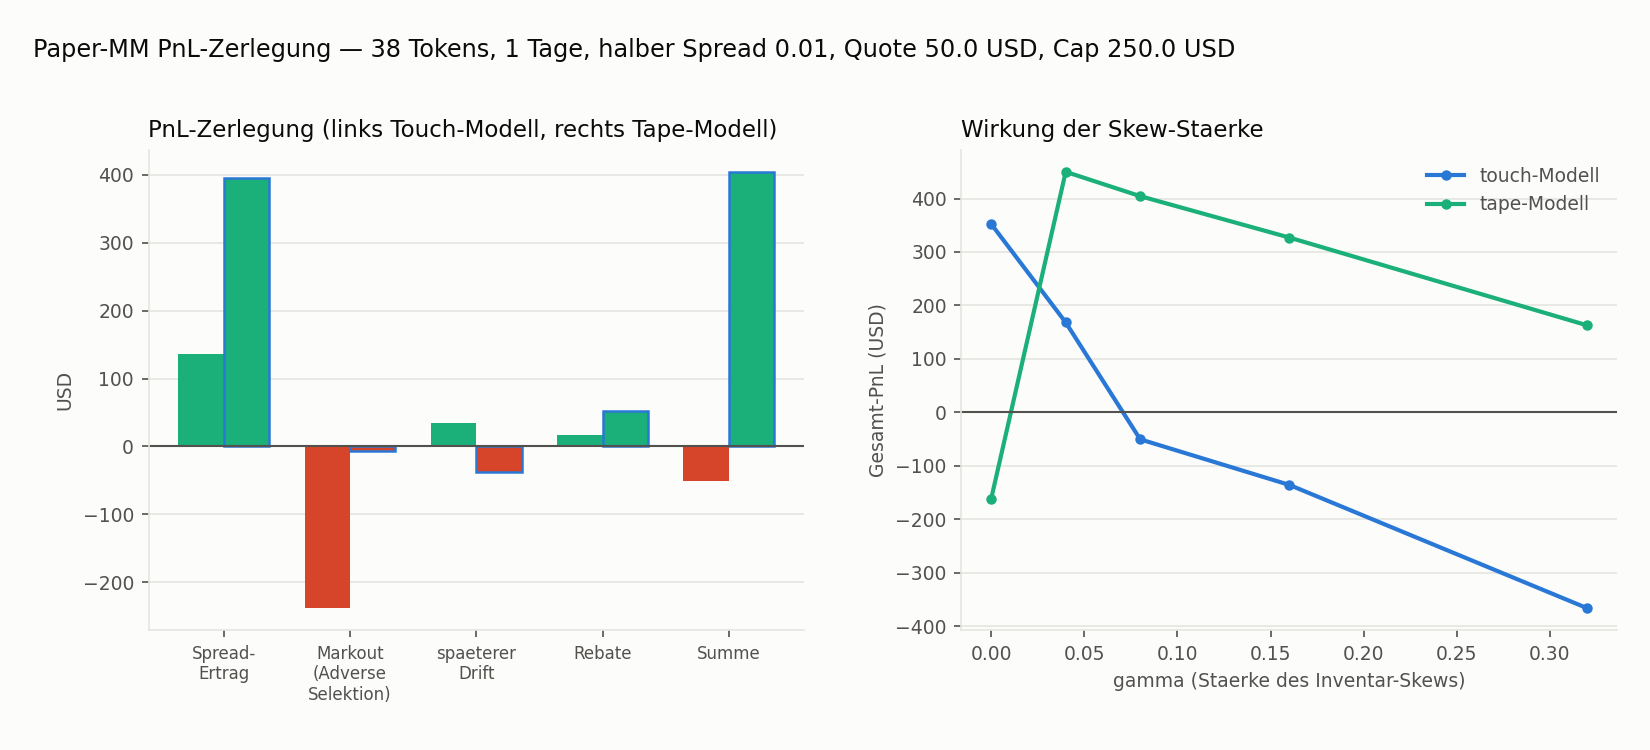

Values plotted in this chart, from the file beside it:
fill_model, gamma, fills, spread_capture_usd, markout_usd, late_drift_usd, rebate_usd, total_usd, inventory_abs_mean_usd
touch, 0.0, 92, 151.9, -131.5, 314.4, 17.47, 352.3, 63.12
touch, 0.04, 94, 144.9, -228.8, 234.5, 17.6, 168.2, 39.4
touch, 0.08, 92, 136.4, -238.2, 33.87, 17.51, -50.47, 29.56
touch, 0.16, 100, 119.4, -238.3, -35.35, 18.56, -135.6, 22.2
touch, 0.32, 131, 103, -248.3, -246, 24.95, -366.3, 16.68
tape, 0.0, 282, 456.7, -81.4, -589.9, 53.29, -161.3, 163.6
tape, 0.04, 297, 442.4, -51.44, 5.097, 53.84, 449.9, 85.35
tape, 0.08, 288, 395.9, -6.481, -37.12, 52.04, 404.4, 50.04
tape, 0.16, 304, 358.4, 4.714, -91.55, 55.48, 327, 32.48
tape, 0.32, 314, 244, -38.31, -96.86, 53.9, 162.7, 24.67
